3-way image classification set "hsv_dataset" from GitHub (mizanulridhoaohana/klasifikasi_buah); label vocabulary: manggis, pisang, rambutan.

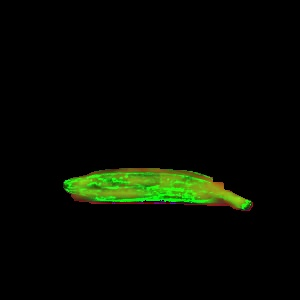
Label: pisang

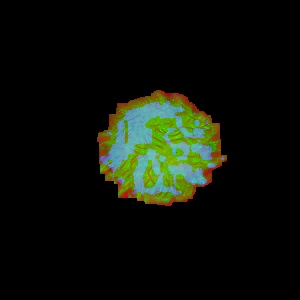
Label: rambutan

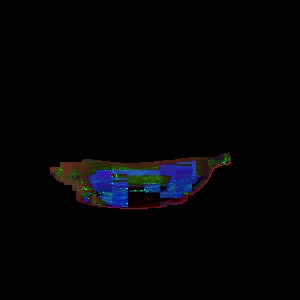
Label: pisang

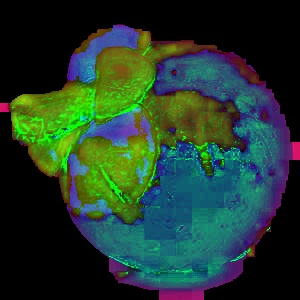
Label: manggis

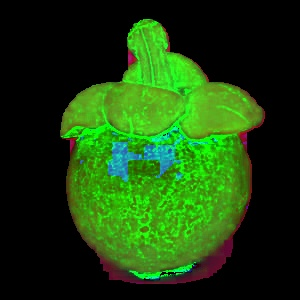
Label: manggis

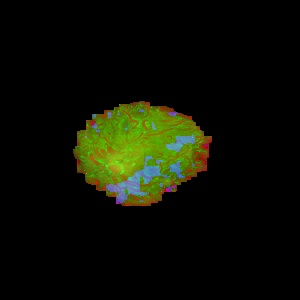
Label: rambutan
